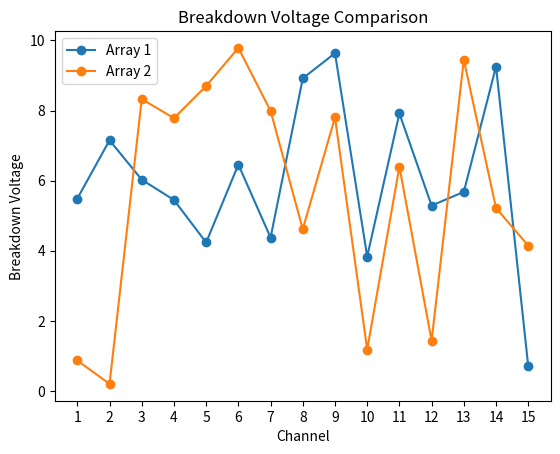

Python code for this plot:
import matplotlib.pyplot as plt
import numpy as np

# Generate random values for the two arrays of breakdown voltage
np.random.seed(0)  # Set a seed for reproducibility
size = 15  # Size of each array
breakdown_voltage_1 = np.random.uniform(0, 10, size)
breakdown_voltage_2 = np.random.uniform(0, 10, size)

# Plotting the arrays
channels = np.arange(1, size + 1)  # X-axis values (channels)

plt.plot(channels, breakdown_voltage_1, marker='o', label='Array 1')
plt.plot(channels, breakdown_voltage_2, marker='o', label='Array 2')

# Adding labels and title
plt.xlabel('Channel')
plt.ylabel('Breakdown Voltage')
plt.title('Breakdown Voltage Comparison')

# Adding legend
plt.legend()

# Customize the X-axis tick labels
plt.xticks(channels)

# Display the plot
plt.show()

